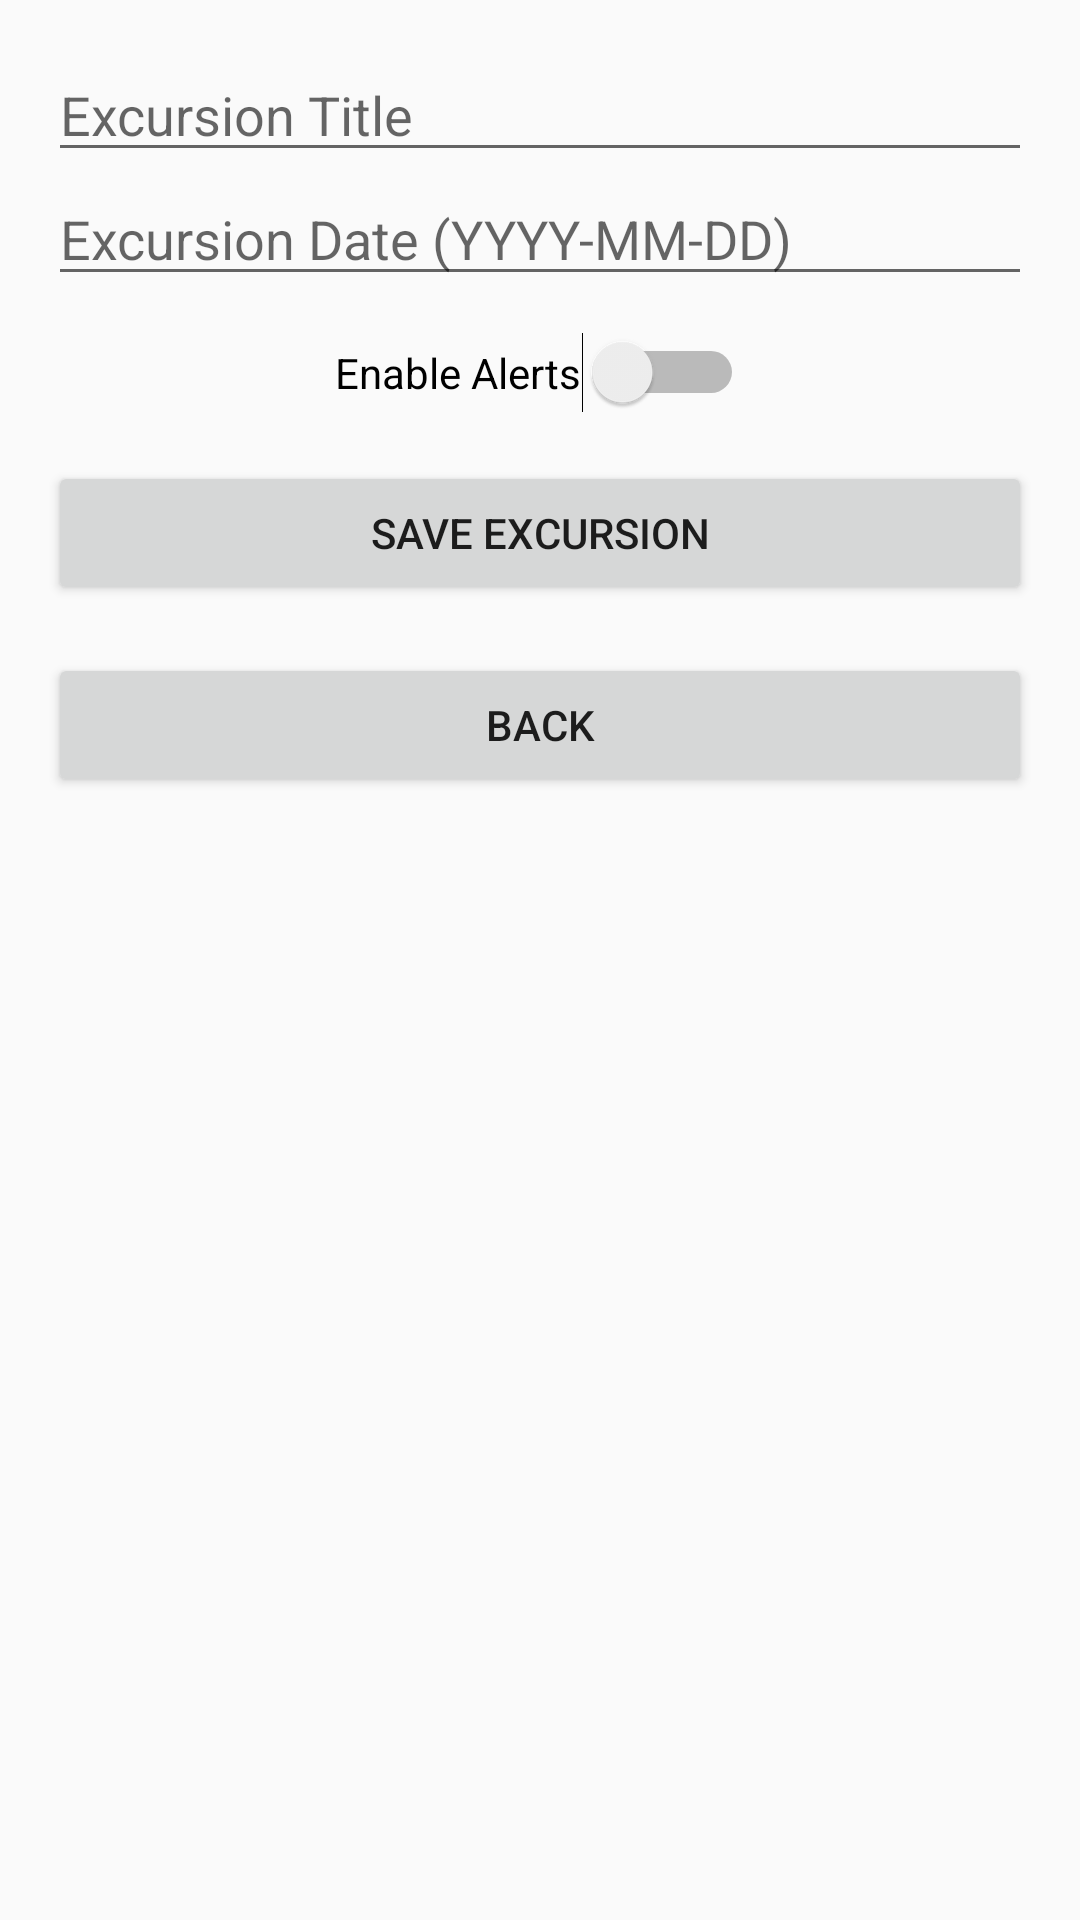

This screen was rendered from an Android layout file. Write that file and the resources it references.
<!-- AndroidManifest.xml: application theme Theme.D308project -->
<!-- res/layout/activity_excursion_detail.xml -->
<?xml version="1.0" encoding="utf-8"?>
<ScrollView xmlns:android="http://schemas.android.com/apk/res/android"
    android:padding="16dp"
    android:layout_width="match_parent"
    android:layout_height="match_parent"
    android:fitsSystemWindows="true">

    <LinearLayout
        android:orientation="vertical"
        android:layout_width="match_parent"
        android:layout_height="wrap_content"
        android:fitsSystemWindows="true">

        <EditText
            android:id="@+id/editExcursionTitle"
            android:hint="Excursion Title"
            android:layout_width="match_parent"
            android:layout_height="wrap_content" />

        <EditText
            android:id="@+id/editExcursionDate"
            android:hint="Excursion Date (YYYY-MM-DD)"
            android:layout_width="match_parent"
            android:layout_height="wrap_content"
            android:focusable="false"
            android:clickable="true" />

        <Switch
            android:id="@+id/switchAlert"
            android:layout_width="wrap_content"
            android:layout_height="wrap_content"
            android:text="Enable Alerts"
            android:layout_gravity="center_horizontal"
            android:layout_marginTop="12dp" />

        <Button
            android:id="@+id/btnSaveExcursion"
            android:text="Save Excursion"
            android:layout_width="match_parent"
            android:layout_height="wrap_content"
            android:layout_marginTop="16dp"/>

        <Button
            android:id="@+id/backButton"
            android:layout_width="match_parent"
            android:layout_height="wrap_content"
            android:text="Back"
            android:layout_marginTop="16dp" />

    </LinearLayout>
</ScrollView>
<!-- resources referenced by this layout -->
<resources>
  <style name="Theme.D308project" parent="Theme.AppCompat.Light.DarkActionBar">
          
          <item name="colorPrimary">#6200EE</item>
          <item name="colorPrimaryDark">#3700B3</item>
          <item name="colorAccent">#03DAC5</item>
      </style>
</resources>
